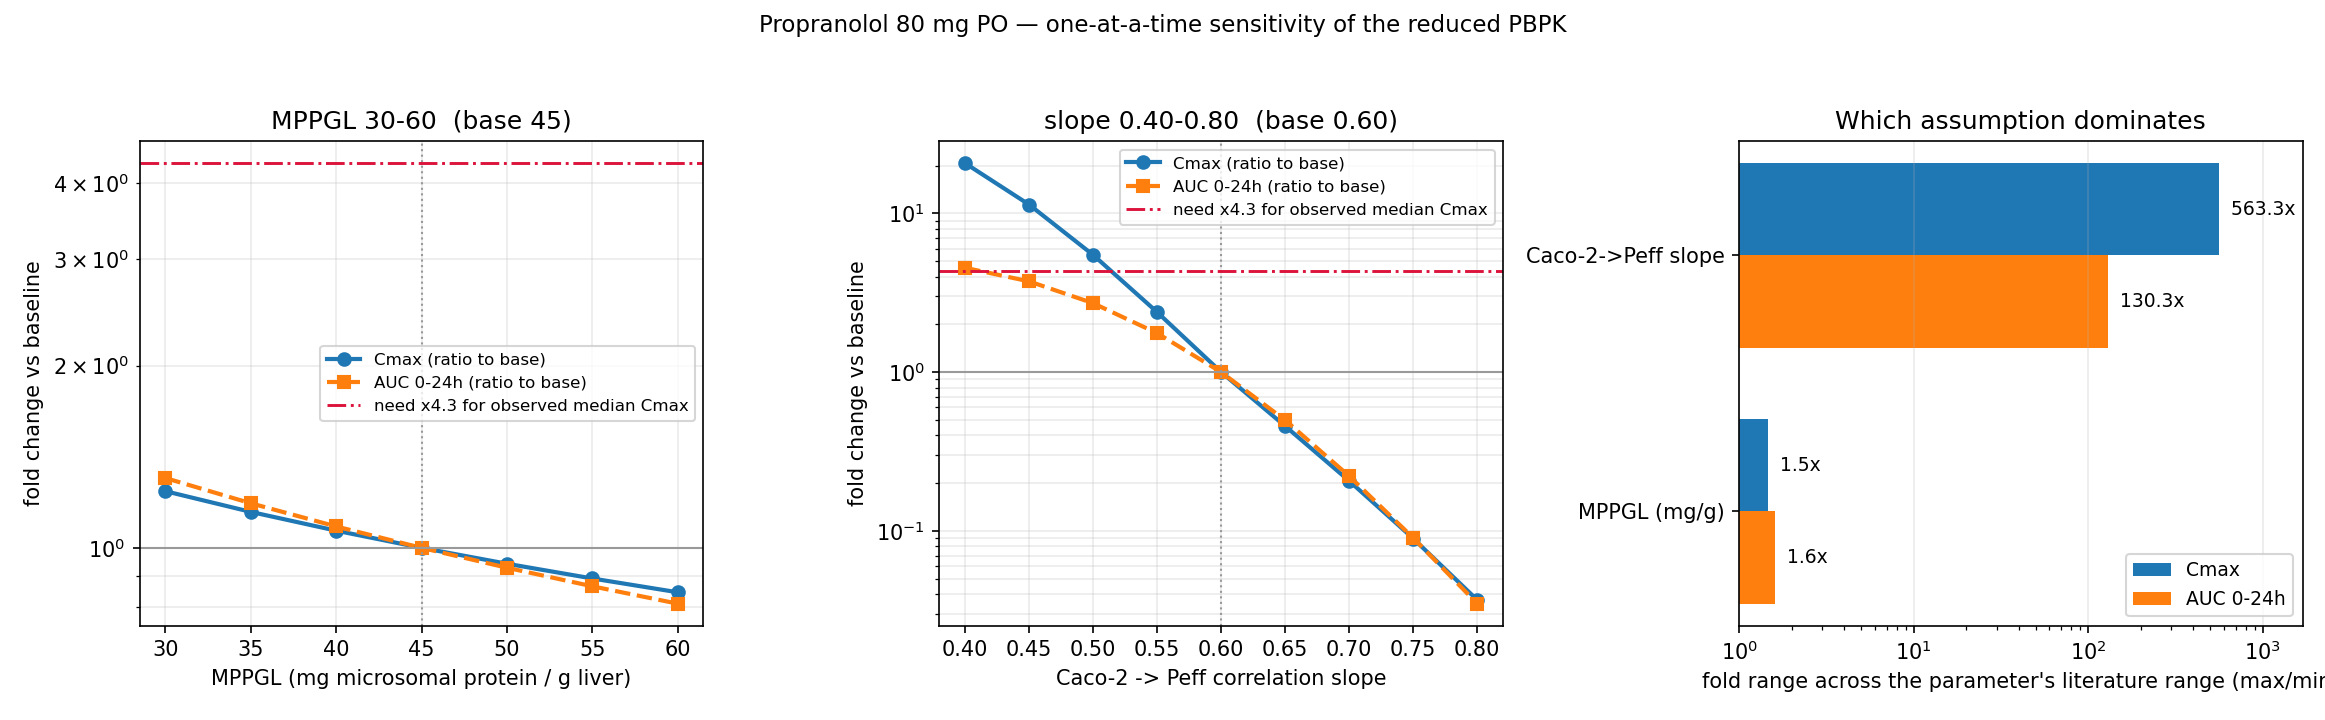

Values plotted in this chart, from the file beside it:
mppgl_mg_g, peff_slope, cmax_ug_L, tmax_h, auc_ug_h_L, auc_inf_ug_h_L, ka_h, fa, clint_L_h, E_h, F, CL_L_h, swept
30.0, 0.6, 21.98, 5.985, 472, 903.1, 0.09824, 0.2552, 109.6, 0.2008, 0.204, 18.07, mppgl_mg_g
35.0, 0.6, 20.31, 5.204, 428.8, 774.1, 0.09824, 0.2552, 127.8, 0.2267, 0.1974, 20.4, mppgl_mg_g
40.0, 0.6, 18.91, 4.564, 392.7, 677.3, 0.09824, 0.2552, 146.1, 0.2509, 0.1912, 22.58, mppgl_mg_g
45.0, 0.6, 17.72, 4.023, 362, 602.1, 0.09824, 0.2552, 164.3, 0.2737, 0.1854, 24.63, mppgl_mg_g
50.0, 0.6, 16.68, 3.543, 335.6, 541.9, 0.09824, 0.2552, 182.6, 0.2951, 0.1799, 26.56, mppgl_mg_g
55.0, 0.6, 15.77, 3.143, 312.8, 492.6, 0.09824, 0.2552, 200.8, 0.3153, 0.1748, 28.38, mppgl_mg_g
60.0, 0.6, 14.96, 2.782, 292.8, 451.6, 0.09824, 0.2552, 219.1, 0.3344, 0.1699, 30.1, mppgl_mg_g
45.0, 0.4, 366.4, 0.4604, 1644, 2141, 0.7936, 0.9075, 164.3, 0.2737, 0.6591, 24.63, peff_slope
45.0, 0.45, 201, 0.5605, 1350, 1784, 0.4707, 0.7564, 164.3, 0.2737, 0.5494, 24.63, peff_slope
45.0, 0.5, 96.89, 0.7006, 983.3, 1338, 0.2792, 0.5673, 164.3, 0.2737, 0.412, 24.63, peff_slope
45.0, 0.55, 42.27, 0.9008, 636.3, 923.6, 0.1656, 0.3916, 164.3, 0.2737, 0.2844, 24.63, peff_slope
45.0, 0.6, 17.72, 4.023, 362, 602.1, 0.09824, 0.2552, 164.3, 0.2737, 0.1854, 24.63, peff_slope
45.0, 0.65, 8.098, 10.39, 180.3, 378.3, 0.05827, 0.1604, 164.3, 0.2737, 0.1165, 24.63, peff_slope
45.0, 0.7, 3.657, 16.55, 80.07, 232.3, 0.03456, 0.09849, 164.3, 0.2737, 0.07153, 24.63, peff_slope
45.0, 0.75, 1.587, 23.24, 32.69, 140.7, 0.0205, 0.05965, 164.3, 0.2737, 0.04332, 24.63, peff_slope
45.0, 0.8, 0.6505, 24.0, 12.61, 84.5, 0.01216, 0.03582, 164.3, 0.2737, 0.02602, 24.63, peff_slope
